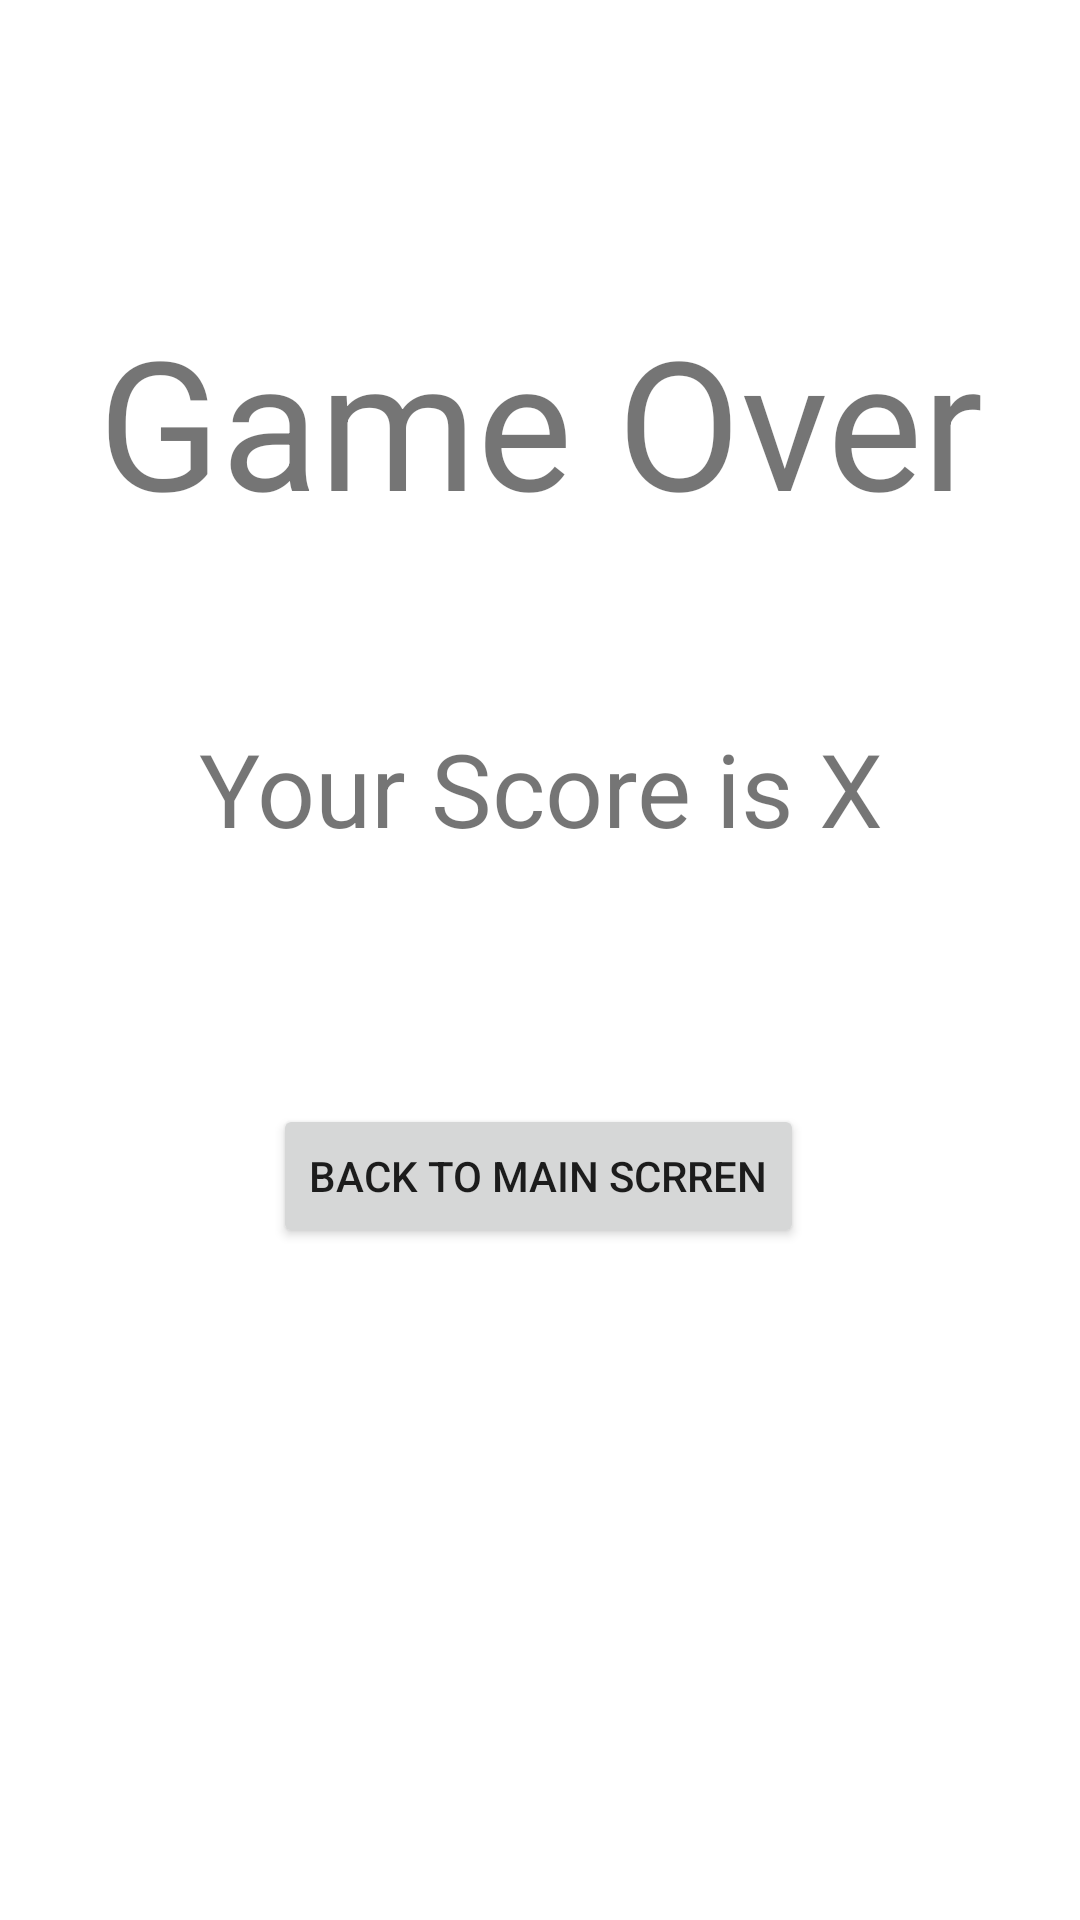

The Android layout XML behind this screen, and the referenced resources:
<!-- AndroidManifest.xml: application theme Theme.Adv160421126Week2 -->
<!-- res/layout/fragment_result2.xml -->
<?xml version="1.0" encoding="utf-8"?>
<FrameLayout xmlns:android="http://schemas.android.com/apk/res/android"
    xmlns:app="http://schemas.android.com/apk/res-auto"
    xmlns:tools="http://schemas.android.com/tools"
    android:layout_width="match_parent"
    android:layout_height="match_parent"
    tools:context=".ResultFragment">

    
    <androidx.constraintlayout.widget.ConstraintLayout
        android:layout_width="match_parent"
        android:layout_height="match_parent">

        <TextView
            android:id="@+id/textView3"
            android:layout_width="358dp"
            android:layout_height="96dp"
            android:layout_marginTop="100dp"
            android:text="Game Over"
            android:textAlignment="center"
            android:textSize="60sp"
            app:layout_constraintEnd_toEndOf="parent"
            app:layout_constraintHorizontal_bias="0.509"
            app:layout_constraintStart_toStartOf="parent"
            app:layout_constraintTop_toTopOf="parent" />

        <TextView
            android:id="@+id/textView2"
            android:layout_width="358dp"
            android:layout_height="96dp"
            android:layout_marginTop="44dp"
            android:text="Your Score is X"
            android:textAlignment="center"
            android:textSize="34sp"
            app:layout_constraintEnd_toEndOf="parent"
            app:layout_constraintHorizontal_bias="0.49"
            app:layout_constraintStart_toStartOf="parent"
            app:layout_constraintTop_toBottomOf="@+id/textView3" />

        <Button
            android:id="@+id/btnBackToMainScreen"
            android:layout_width="wrap_content"
            android:layout_height="wrap_content"
            android:layout_marginTop="32dp"
            android:text="Back To Main Scrren"
            app:layout_constraintEnd_toEndOf="parent"
            app:layout_constraintHorizontal_bias="0.498"
            app:layout_constraintStart_toStartOf="parent"
            app:layout_constraintTop_toBottomOf="@+id/textView2" />
    </androidx.constraintlayout.widget.ConstraintLayout>

</FrameLayout>
<!-- resources referenced by this layout -->
<resources>
  <style name="Theme.Adv160421126Week2" parent="Theme.MaterialComponents.DayNight.DarkActionBar">
          
          <item name="colorPrimary">@color/purple_500</item>
          <item name="colorPrimaryVariant">@color/purple_700</item>
          <item name="colorOnPrimary">@color/white</item>
          
          <item name="colorSecondary">@color/teal_200</item>
          <item name="colorSecondaryVariant">@color/teal_700</item>
          <item name="colorOnSecondary">@color/black</item>
          
          <item name="android:statusBarColor">?attr/colorPrimaryVariant</item>
          
      </style>
  <!-- not gathered from this repository: default colours our renderer supplied (Android Studio template values) -->
  <color name="purple_500">#FF6200EE</color>
  <color name="purple_700">#FF3700B3</color>
  <color name="teal_200">#FF03DAC5</color>
  <color name="teal_700">#FF018786</color>
  <color name="black">#FF000000</color>
  <color name="white">#FFFFFFFF</color>
</resources>
